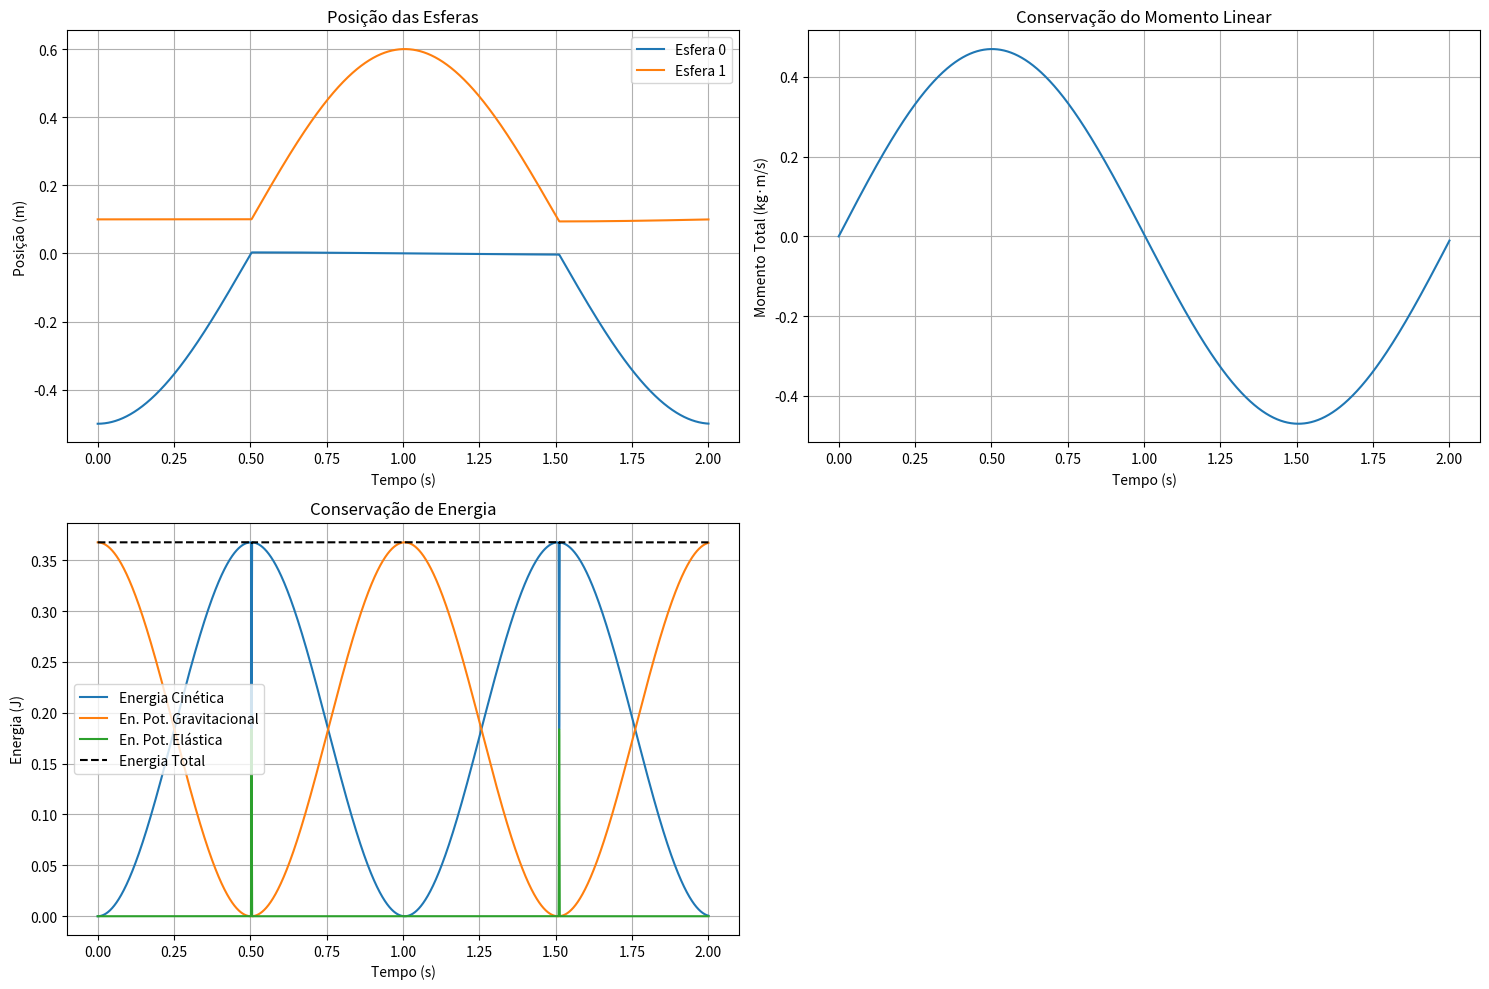

The matplotlib source for this figure:
import numpy as np
import matplotlib.pyplot as plt

# Parâmetros ajustados
d = 0.1          # diâmetro das esferas (m)
l = 1.0          # comprimento da corda (m) - mais estável que 10d
m = 0.3          # massa da esfera (kg)
g = 9.8          # aceleração gravitacional (m/s²)
k = 1e5          # constante da força elástica REDUZIDA (era 1e7)
N = 2            # número de esferas
dt = 1e-5        # passo de tempo reduzido (era 1e-4)
t_final = 2      # tempo final reduzido para análise inicial (era 5)

n_steps = int(t_final / dt)

# Vetores de estado
x = np.zeros((n_steps, N))
v = np.zeros((n_steps, N))

# Condições iniciais
x[0, 0] = -5 * d
x[0, 1] = d

# Funções auxiliares revisadas
def acc_elastica(dx, d):
    """Força elástica apenas quando as esferas estão comprimidas"""
    if dx < d:
        return k * (d - dx)  # Força linear de repulsão
    return 0.0

def acc_i(i, x_inst):
    """Aceleração da esfera i"""
    a = 0
    
    # Forças elásticas com vizinhos
    if i > 0:
        a += acc_elastica(x_inst[i] - x_inst[i-1], d) / m
    if i < N-1:
        a -= acc_elastica(x_inst[i+1] - x_inst[i], d) / m
    
    # Força gravitacional (pêndulo)
    a -= (g/l) * (x_inst[i] - d*i)
    
    return a

# Verificação de estabilidade numérica
def check_stability():
    """Verifica se os parâmetros são estáveis"""
    omega = np.sqrt(g/l)  # Frequência do pêndulo
    omega_elast = np.sqrt(k/m)  # Frequência da mola
    
    print(f"Frequência do pêndulo: {omega:.2f} rad/s")
    print(f"Frequência elástica: {omega_elast:.2f} rad/s")
    print(f"dt deve ser << {min(1/omega, 1/omega_elast):.2e} s")
    print(f"Seu dt: {dt:.2e} s")

check_stability()

# Simulação com verificação de overflow
for t in range(n_steps - 1):
    for i in range(N):
        a = acc_i(i, x[t])
        v[t+1, i] = v[t, i] + a * dt
        x[t+1, i] = x[t, i] + v[t+1, i] * dt
        
        # Verificação de overflow
        if not np.isfinite(x[t+1, i]) or not np.isfinite(v[t+1, i]):
            raise RuntimeError(f"Overflow detectado no passo {t} para esfera {i}")

# Cálculo de energias e momento
def calcular_energias(x, v):
    """Calcula energias de forma vetorizada para eficiência"""
    Ec = 0.5 * m * np.sum(v**2, axis=1)
    
    # Energia potencial gravitacional
    x_eq = np.array([d*i for i in range(N)])
    Ep_grav = 0.5 * m * (g/l) * np.sum((x - x_eq)**2, axis=1)
    
    # Energia potencial elástica
    Ep_elast = np.zeros_like(Ep_grav)
    for i in range(N-1):
        dx = x[:, i+1] - x[:, i]
        mask = dx < d
        Ep_elast[mask] += 0.5 * k * (d - dx[mask])**2
    
    return Ec, Ep_grav, Ep_elast

Ec, Ep_grav, Ep_elast = calcular_energias(x, v)
momentum_total = m * np.sum(v, axis=1)
energia_total = Ec + Ep_grav + Ep_elast

# Plotagem com limites razoáveis
tempo = np.linspace(0, t_final, n_steps)

plt.figure(figsize=(15, 10))

# Posições
plt.subplot(2, 2, 1)
plt.plot(tempo, x[:, 0], label='Esfera 0')
plt.plot(tempo, x[:, 1], label='Esfera 1')
plt.xlabel('Tempo (s)')
plt.ylabel('Posição (m)')
plt.title('Posição das Esferas')
plt.legend()
plt.grid()

# Momento
plt.subplot(2, 2, 2)
plt.plot(tempo, momentum_total)
plt.xlabel('Tempo (s)')
plt.ylabel('Momento Total (kg·m/s)')
plt.title('Conservação do Momento Linear')
plt.grid()

# Energias
plt.subplot(2, 2, 3)
plt.plot(tempo, Ec, label='Energia Cinética')
plt.plot(tempo, Ep_grav, label='En. Pot. Gravitacional')
plt.plot(tempo, Ep_elast, label='En. Pot. Elástica')
plt.plot(tempo, energia_total, 'k--', label='Energia Total')
plt.xlabel('Tempo (s)')
plt.ylabel('Energia (J)')
plt.title('Conservação de Energia')
plt.legend()
plt.grid()

plt.tight_layout()
plt.show()